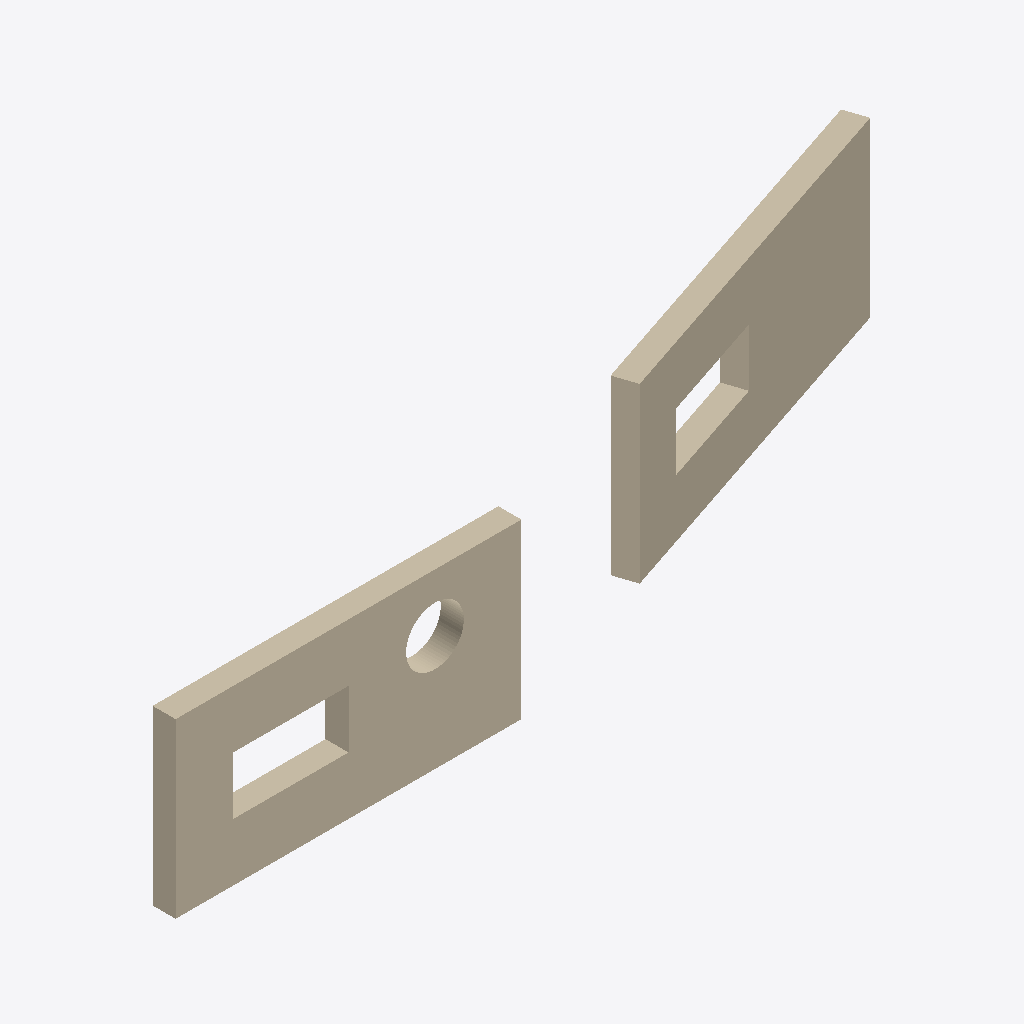
Isometric view of an IFC building model (IFC-SPF (STEP), schema IFC4, length unit metre), seen from the south-west, elements coloured by IFC class: 2 walls (beige).
Extent 14.1 m × 2.4 m × 4.0 m (x, y, z). Elements (2): 2 IfcWall.

HEADER;
FILE_DESCRIPTION(('ViewDefinition [ReferenceView_V1.2]'),'2;1');
FILE_NAME('straight_walls_with_openings.ifc','2025-11-21T07:55:14-05:00',('Leeable Partee'),('Architects Without Ballpens'),'IfcOpenShell 0.8.3.post2','IfcOpenShell - IfcOpenShell - 0.8.3.post2','none');
FILE_SCHEMA(('IFC4'));
ENDSEC;
DATA;
#9=IFCPROJECT('0BPc9PAGvDC9adBIkXj2fO',#8,'My Project',$,$,$,$,(#14),#29);
#31=IFCSITE('2KQjhKwlP9Ue8R7MNjmcNl',#30,'Site-01',$,$,#38,$,$,$,$,$,$,$,$);
#81=IFCWALL('2GuT6Akj1F4ALomW0i0ylJ',#80,'Wall-01',$,$,#107,#100,$,.NOTDEFINED.);
#153=IFCWALL('2SVgDBRJP2tevDHSDIU7FC',#152,'Wall-01',$,$,#175,#170,$,.NOTDEFINED.);
ENDSEC;
